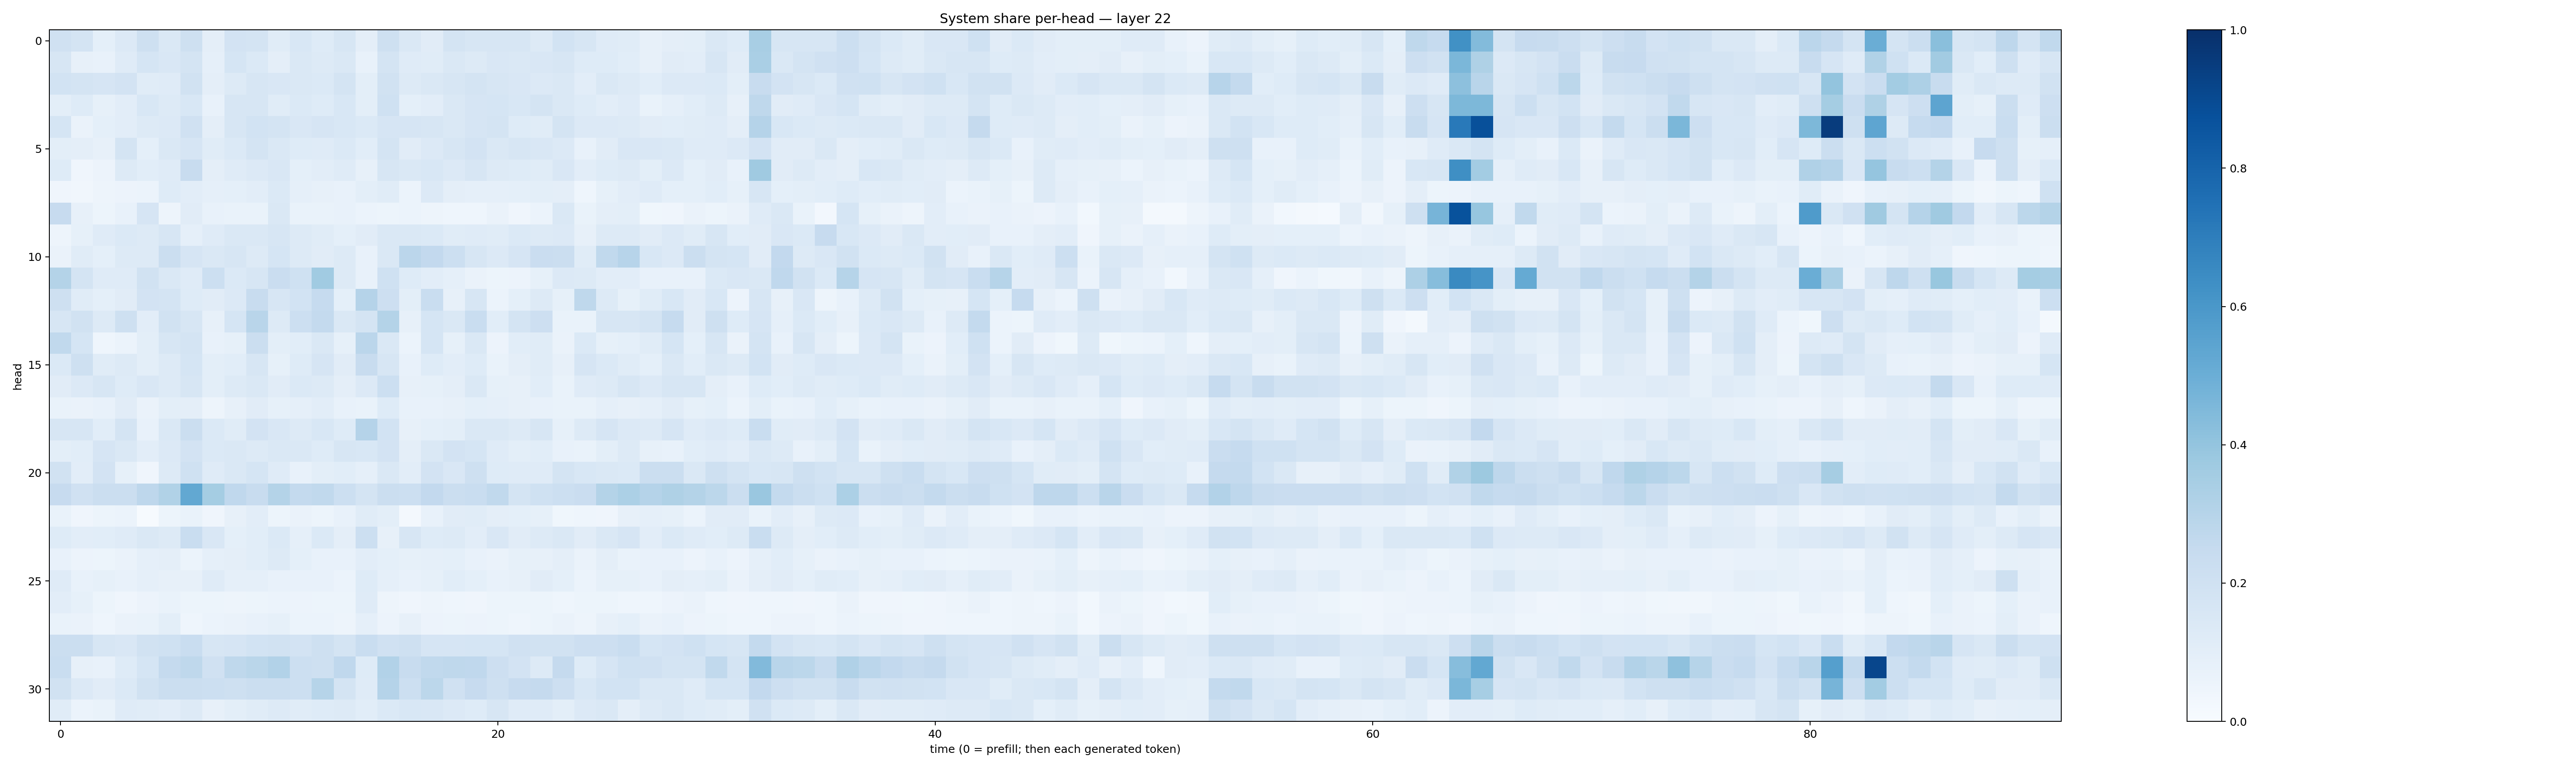

Source data for this figure (header and first rows):
0.19574876, 0.17702608, 0.09071603, 0.13491291, 0.20960075, 0.14229955, 0.2064433, 0.097394496, 0.18270034, 0.17765877, 0.1167505, 0.15486139, 0.12232854, 0.16281736, 0.09379144, 0.20390488, 0.14545633, 0.11190919, 0.1765701, 0.16367629, 0.15689695, 0.15934794, 0.1282006, 0.18651755
0.1566, 0.07967, 0.07624, 0.1175, 0.1704, 0.1498, 0.1764, 0.08946, 0.1703, 0.139, 0.0974, 0.1435, 0.1302, 0.1484, 0.07665, 0.1763, 0.1194, 0.1171, 0.1438, 0.1284, 0.1521, 0.143, 0.1519, 0.1624
0.1839, 0.1739, 0.165, 0.1824, 0.1164, 0.1186, 0.1909, 0.0957, 0.1315, 0.1606, 0.1515, 0.1478, 0.1393, 0.1742, 0.1013, 0.1879, 0.1326, 0.147, 0.1563, 0.1757, 0.1581, 0.1485, 0.1366, 0.1423
0.1014, 0.1231, 0.08218, 0.1034, 0.1538, 0.1287, 0.1527, 0.07182, 0.1628, 0.1612, 0.1137, 0.1371, 0.1218, 0.156, 0.1003, 0.2002, 0.0932, 0.1055, 0.1422, 0.1648, 0.1701, 0.1559, 0.1733, 0.1441
0.1703, 0.06315, 0.08996, 0.1035, 0.1298, 0.1335, 0.1977, 0.09719, 0.1593, 0.1875, 0.1741, 0.1518, 0.166, 0.1547, 0.1371, 0.1673, 0.1665, 0.1578, 0.1477, 0.1664, 0.1762, 0.1219, 0.117, 0.1766
0.1006, 0.09703, 0.07846, 0.1732, 0.09159, 0.1446, 0.1655, 0.1137, 0.1369, 0.1741, 0.1431, 0.1234, 0.1173, 0.1386, 0.107, 0.1781, 0.1108, 0.134, 0.1584, 0.1811, 0.1422, 0.162, 0.1505, 0.1363
0.1236, 0.0404, 0.05826, 0.1254, 0.1083, 0.1177, 0.2414, 0.09397, 0.1202, 0.1333, 0.1522, 0.09163, 0.105, 0.1209, 0.08037, 0.158, 0.1481, 0.1549, 0.1342, 0.1622, 0.1317, 0.1215, 0.1149, 0.1489
0.04292, 0.03433, 0.05009, 0.0576, 0.05985, 0.1225, 0.1043, 0.08713, 0.0906, 0.1053, 0.1395, 0.08913, 0.07824, 0.07332, 0.09813, 0.1144, 0.06191, 0.1347, 0.09611, 0.08811, 0.08699, 0.09072, 0.09847, 0.09385
0.2431, 0.0802, 0.05138, 0.07743, 0.1641, 0.04947, 0.1128, 0.07222, 0.06895, 0.06722, 0.1474, 0.06948, 0.07024, 0.07171, 0.06162, 0.05213, 0.06215, 0.04998, 0.04562, 0.04321, 0.06449, 0.04188, 0.06054, 0.148
0.0506, 0.08392, 0.1185, 0.1385, 0.1282, 0.1582, 0.0861, 0.1178, 0.1444, 0.1423, 0.1565, 0.1258, 0.1146, 0.09346, 0.1113, 0.1429, 0.1449, 0.1397, 0.115, 0.1176, 0.1134, 0.1394, 0.1305, 0.1344
0.06559, 0.1169, 0.09184, 0.1291, 0.13, 0.224, 0.1678, 0.1412, 0.1593, 0.1298, 0.1717, 0.1301, 0.1126, 0.1327, 0.07533, 0.1434, 0.2836, 0.2601, 0.2179, 0.1572, 0.1342, 0.1661, 0.2287, 0.2194
0.3076, 0.1755, 0.1178, 0.1202, 0.1934, 0.1408, 0.1206, 0.2173, 0.1403, 0.1635, 0.228, 0.2017, 0.3643, 0.1261, 0.07452, 0.2023, 0.1217, 0.1043, 0.08717, 0.06506, 0.05202, 0.05588, 0.084, 0.1332
0.2066, 0.1165, 0.09107, 0.1132, 0.1817, 0.1776, 0.1244, 0.1104, 0.1349, 0.2403, 0.1578, 0.1867, 0.247, 0.09371, 0.3035, 0.2128, 0.1008, 0.2311, 0.08101, 0.1601, 0.05863, 0.09054, 0.1319, 0.08407
0.1605, 0.1943, 0.1267, 0.2032, 0.1034, 0.1927, 0.1566, 0.07938, 0.1694, 0.2908, 0.1286, 0.2185, 0.2556, 0.1414, 0.1778, 0.3051, 0.0808, 0.1706, 0.146, 0.2343, 0.1087, 0.1775, 0.2145, 0.06992
0.2652, 0.1716, 0.04621, 0.06123, 0.1013, 0.1595, 0.1763, 0.07618, 0.08314, 0.2203, 0.1001, 0.1089, 0.1415, 0.08476, 0.2814, 0.1424, 0.06188, 0.1698, 0.08342, 0.1467, 0.05613, 0.1076, 0.1154, 0.06366
0.1392, 0.2038, 0.1155, 0.1307, 0.1014, 0.1311, 0.1685, 0.09992, 0.1093, 0.1609, 0.08551, 0.1241, 0.1663, 0.1127, 0.2382, 0.1606, 0.07279, 0.1249, 0.1016, 0.1245, 0.06842, 0.09553, 0.1152, 0.07964
0.1101, 0.1341, 0.1634, 0.1243, 0.1501, 0.1318, 0.1611, 0.1003, 0.1295, 0.144, 0.1128, 0.1368, 0.1317, 0.09682, 0.1352, 0.2177, 0.07924, 0.08374, 0.09447, 0.144, 0.08499, 0.08155, 0.1089, 0.06975
0.06806, 0.06568, 0.07074, 0.1113, 0.06277, 0.1009, 0.09406, 0.049, 0.08129, 0.1102, 0.08564, 0.08785, 0.103, 0.0711, 0.06689, 0.1215, 0.07231, 0.0711, 0.07982, 0.09109, 0.08765, 0.08043, 0.07628, 0.06714
0.1609, 0.1565, 0.1057, 0.1791, 0.07348, 0.1429, 0.2245, 0.1399, 0.1163, 0.1821, 0.1507, 0.1259, 0.1556, 0.1233, 0.3016, 0.185, 0.08005, 0.09271, 0.09861, 0.1408, 0.1429, 0.1251, 0.1585, 0.08309
0.09822, 0.1079, 0.165, 0.1436, 0.1043, 0.1354, 0.18, 0.1386, 0.1431, 0.1321, 0.1413, 0.1418, 0.1236, 0.1626, 0.1554, 0.1825, 0.09506, 0.1476, 0.1827, 0.1686, 0.1191, 0.09959, 0.1067, 0.0741
0.1904, 0.102, 0.1803, 0.08364, 0.04148, 0.1251, 0.1993, 0.1201, 0.145, 0.1702, 0.1209, 0.07347, 0.09786, 0.1069, 0.08667, 0.1446, 0.1031, 0.1824, 0.151, 0.2034, 0.1223, 0.1203, 0.1183, 0.1762
0.2443, 0.1965, 0.2192, 0.2223, 0.2745, 0.3128, 0.5249, 0.3535, 0.2658, 0.2384, 0.3074, 0.2562, 0.2653, 0.2161, 0.1763, 0.2242, 0.216, 0.2591, 0.2242, 0.231, 0.263, 0.1757, 0.2013, 0.2182
0.06973, 0.03945, 0.0539, 0.06133, 0.006741, 0.05152, 0.06855, 0.04151, 0.08128, 0.1039, 0.05211, 0.0661, 0.05332, 0.07386, 0.1145, 0.09995, 0.01734, 0.07123, 0.1099, 0.1148, 0.09749, 0.09111, 0.08301, 0.03542
0.1247, 0.1018, 0.1071, 0.1204, 0.1414, 0.1251, 0.2335, 0.1509, 0.09279, 0.1071, 0.1379, 0.08966, 0.1373, 0.09514, 0.2168, 0.07919, 0.1572, 0.1246, 0.1319, 0.1047, 0.1517, 0.1112, 0.1318, 0.1437
0.0729, 0.05601, 0.05342, 0.06267, 0.08659, 0.0943, 0.05986, 0.08662, 0.09641, 0.1081, 0.1294, 0.09182, 0.07742, 0.07378, 0.1038, 0.09265, 0.08323, 0.08786, 0.09083, 0.07501, 0.06267, 0.08275, 0.07945, 0.09453
0.1178, 0.07134, 0.08442, 0.07057, 0.08668, 0.07962, 0.07869, 0.1179, 0.08683, 0.08869, 0.07582, 0.07154, 0.07757, 0.05991, 0.1233, 0.08951, 0.0741, 0.08235, 0.1068, 0.09043, 0.07327, 0.07921, 0.1095, 0.09298
0.1052, 0.08365, 0.05455, 0.04275, 0.05535, 0.06717, 0.0513, 0.05269, 0.04924, 0.05237, 0.06049, 0.05563, 0.05183, 0.05231, 0.119, 0.04992, 0.0423, 0.04725, 0.04446, 0.04173, 0.05456, 0.05174, 0.05243, 0.04645
0.06832, 0.06317, 0.04521, 0.06472, 0.06983, 0.09923, 0.04687, 0.06115, 0.06404, 0.07652, 0.08252, 0.05992, 0.05862, 0.04866, 0.08758, 0.05574, 0.08155, 0.05568, 0.05277, 0.05587, 0.05395, 0.04681, 0.0528, 0.06531
0.2247, 0.2234, 0.1593, 0.1508, 0.1905, 0.2021, 0.2317, 0.1615, 0.1651, 0.1863, 0.189, 0.183, 0.2052, 0.174, 0.2329, 0.196, 0.2035, 0.1646, 0.1652, 0.1688, 0.1701, 0.1957, 0.193, 0.1887
0.2319, 0.07983, 0.07608, 0.1233, 0.1718, 0.2514, 0.2724, 0.1988, 0.27, 0.2885, 0.3111, 0.2158, 0.207, 0.2695, 0.1224, 0.3095, 0.2416, 0.2621, 0.2701, 0.269, 0.2135, 0.1797, 0.1321, 0.2525
0.189, 0.135, 0.11, 0.1371, 0.1888, 0.2229, 0.2259, 0.2165, 0.2066, 0.2253, 0.2254, 0.2172, 0.299, 0.1744, 0.1204, 0.3017, 0.2175, 0.2781, 0.1961, 0.2433, 0.2042, 0.2424, 0.2501, 0.2138
0.1158, 0.06116, 0.06922, 0.1182, 0.1136, 0.1044, 0.1323, 0.07932, 0.09896, 0.1163, 0.1295, 0.1141, 0.1218, 0.1279, 0.1089, 0.1377, 0.1552, 0.1516, 0.136, 0.1238, 0.1563, 0.1203, 0.12, 0.09983
